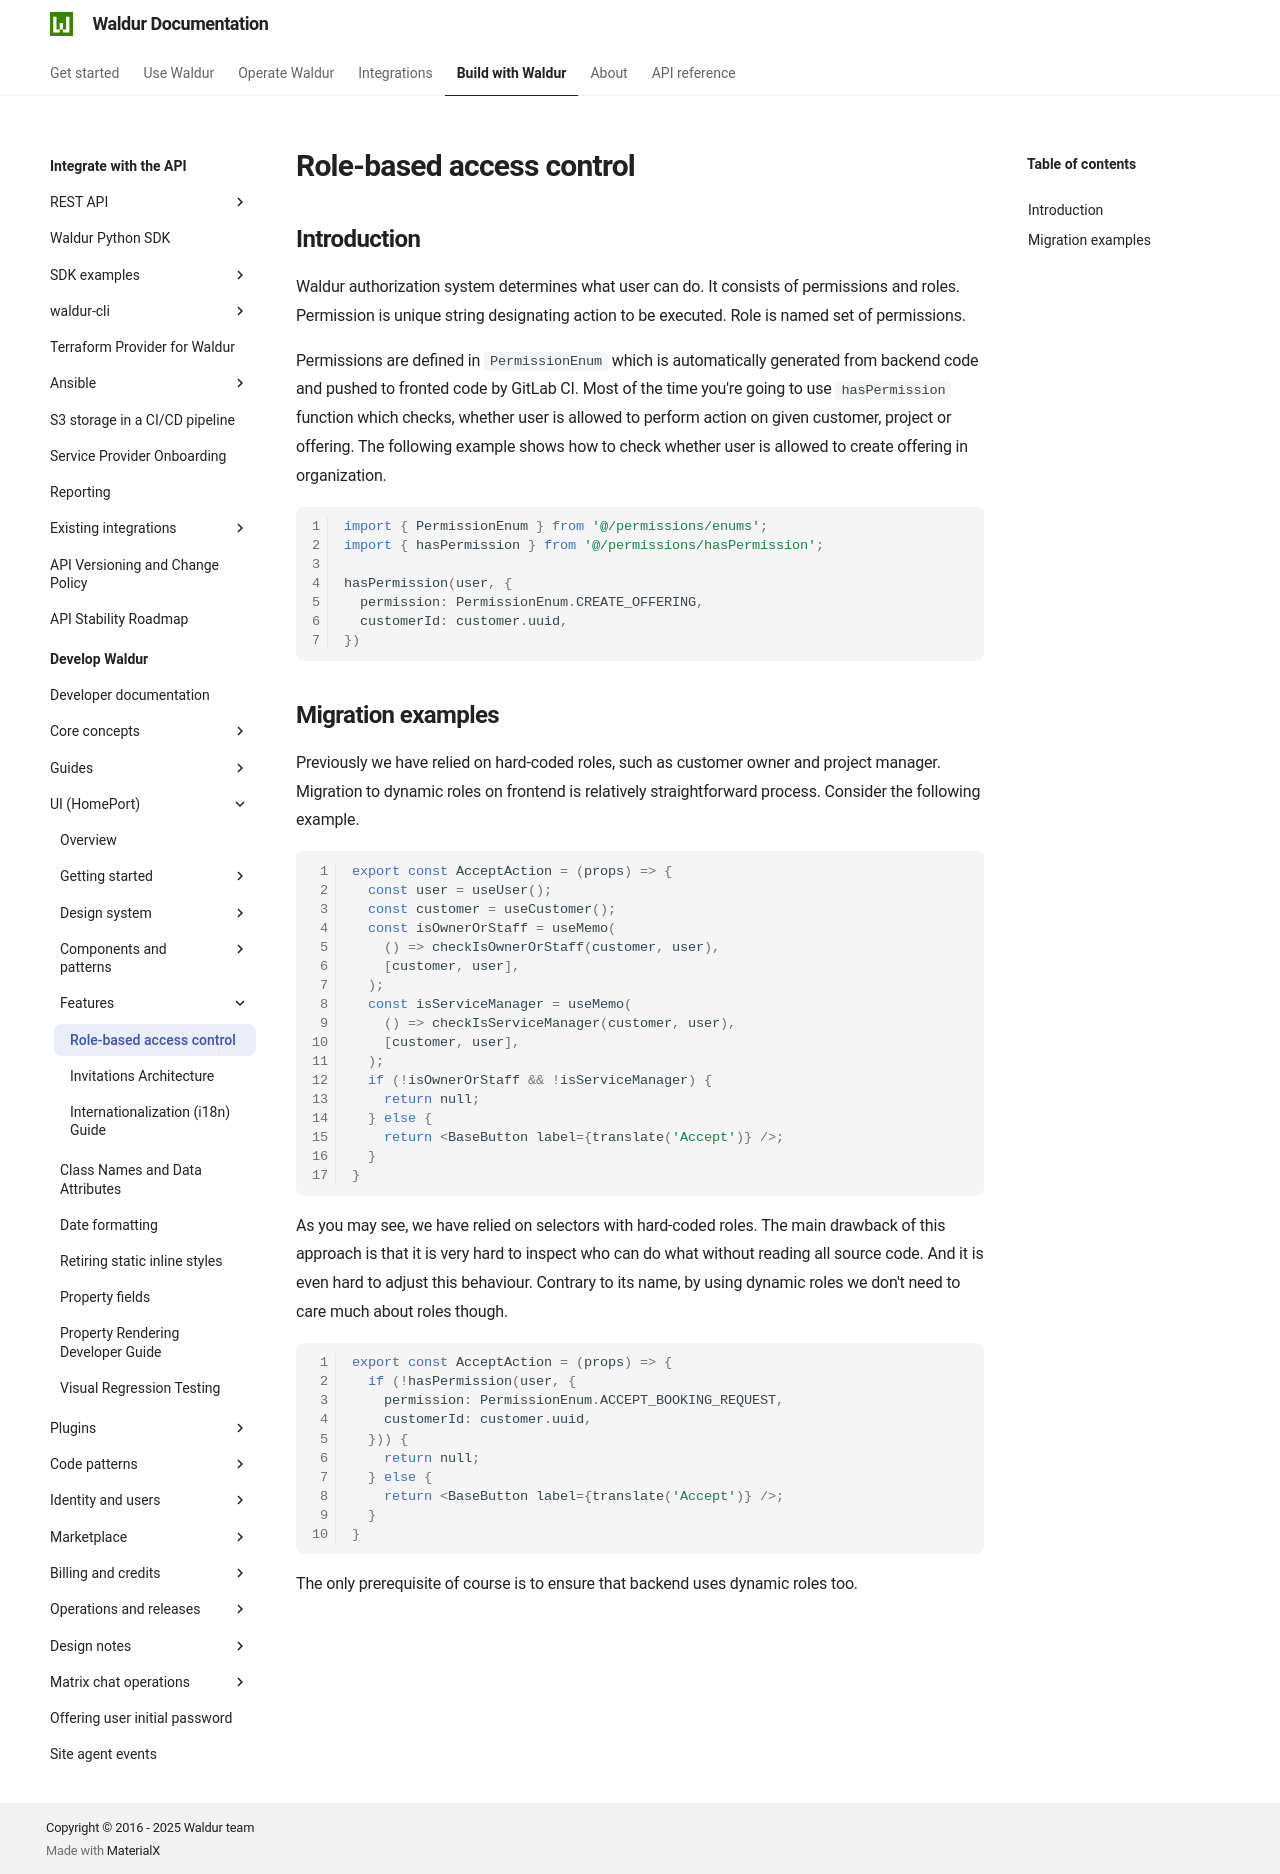

repository: waldur/waldur-docs · page: latest/developer-guide/ui/permissions/index.html · generator: mkdocs

# Role-based access control

<!-- EXTERNAL DOCUMENT
Source: https://code.opennodecloud.com/waldur/waldur-homeport.git
Branch: develop
Remote Path: docs//permissions.md
Local Path: docs/developer-guide/ui
Last Sync: 2026-11-28T03:06:02.374119

WARNING: This file is automatically synchronized from the source repository.
DO NOT EDIT this file directly. Changes will be overwritten.
Edit the source at: https://code.opennodecloud.com/waldur/waldur-homeport.git/-/tree/develop/docs//permissions.md
-->


## Introduction

Waldur authorization system determines what user can do. It consists of permissions and roles. Permission is unique string designating action to be executed. Role is named set of permissions.

Permissions are defined in `PermissionEnum` which is automatically generated from backend code and pushed to fronted code by GitLab CI. Most of the time you're going to use `hasPermission` function which checks, whether user is allowed to perform action on given customer, project or offering. The following example shows how to check whether user is allowed to create offering in organization.

```js
import { PermissionEnum } from '@/permissions/enums';
import { hasPermission } from '@/permissions/hasPermission';

hasPermission(user, {
  permission: PermissionEnum.CREATE_OFFERING,
  customerId: customer.uuid,
})
```

## Migration examples

Previously we have relied on hard-coded roles, such as customer owner and project manager. Migration to dynamic roles on frontend is relatively straightforward process. Consider the following example.

```js
export const AcceptAction = (props) => {
  const user = useUser();
  const customer = useCustomer();
  const isOwnerOrStaff = useMemo(
    () => checkIsOwnerOrStaff(customer, user),
    [customer, user],
  );
  const isServiceManager = useMemo(
    () => checkIsServiceManager(customer, user),
    [customer, user],
  );
  if (!isOwnerOrStaff && !isServiceManager) {
    return null;
  } else {
    return <BaseButton label={translate('Accept')} />;
  }
}
```

As you may see, we have relied on selectors with hard-coded roles. The main drawback of this approach is that it is very hard to inspect who can do what without reading all source code. And it is even hard to adjust this behaviour. Contrary to its name, by using dynamic roles we don't need to care much about roles though.

```js
export const AcceptAction = (props) => {
  if (!hasPermission(user, {
    permission: PermissionEnum.ACCEPT_BOOKING_REQUEST,
    customerId: customer.uuid,
  })) {
    return null;
  } else {
    return <BaseButton label={translate('Accept')} />;
  }
}

```

The only prerequisite of course is to ensure that backend uses dynamic roles too.
